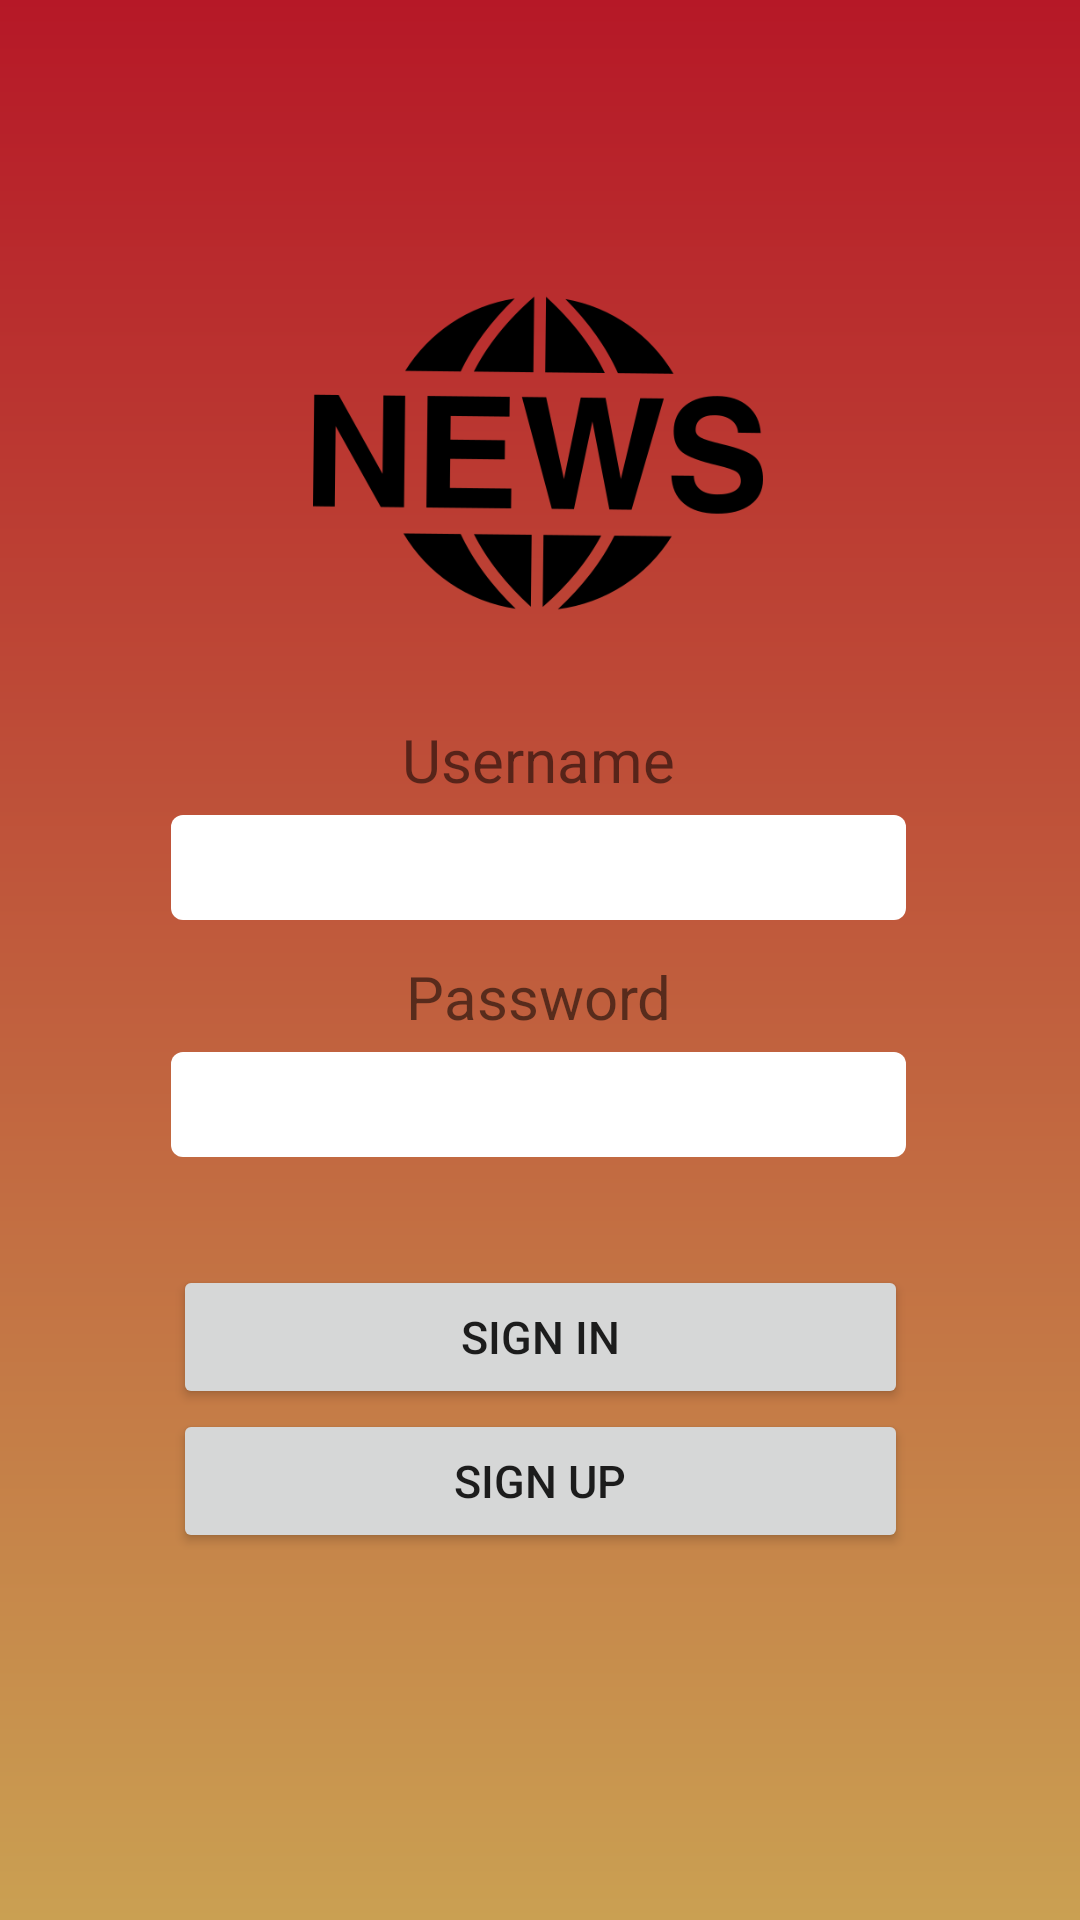

Here is an Android app screen rendered from its layout file. Give the layout XML and the strings, colors and styles it references.
<!-- AndroidManifest.xml: application theme AppTheme -->
<!-- res/layout/activity_sign_in.xml -->
<?xml version="1.0" encoding="utf-8"?>
<androidx.constraintlayout.widget.ConstraintLayout
        xmlns:android="http://schemas.android.com/apk/res/android"
        xmlns:xmxmlns="http://schemas.android.com/apk/res-auto"
        xmlns:tools="http://schemas.android.com/tools"
        xmxmlns:tools="http://schemas.android.com/tools"
        android:layout_width="match_parent"
        android:layout_height="match_parent"
        android:background="@drawable/gradient"
        tools:context=".ui.SignInActivity">
    <ImageView
            android:layout_width="wrap_content"
            xmxmlns:layout_constraintTop_toTopOf="parent"
            xmxmlns:layout_constraintBottom_toBottomOf="parent"
            xmxmlns:layout_constraintLeft_toLeftOf="parent"
            xmxmlns:layout_constraintRight_toRightOf="parent"

            android:adjustViewBounds="true"
            android:src="@drawable/news_logo"
            android:layout_height="150dp"
            android:id="@+id/imageView3"
            xmxmlns:layout_constraintHorizontal_bias="0.497"
            xmxmlns:layout_constraintVertical_bias="0.155"/>

    <TextView
            android:gravity="center"
            android:text="@string/username"
            android:textSize="20sp"
            android:id="@+id/username_text"
            android:layout_width="100dp"
            android:layout_height="wrap_content"
            xmxmlns:layout_constraintTop_toTopOf="parent"
            xmxmlns:layout_constraintBottom_toBottomOf="parent"
            xmxmlns:layout_constraintRight_toRightOf="parent"
            xmxmlns:layout_constraintLeft_toLeftOf="parent" xmxmlns:layout_constraintHorizontal_bias="0.498"
            xmxmlns:layout_constraintVertical_bias="0.391"
    />

    <EditText
            android:id="@+id/username_input"
            android:layout_width="245dp"
            android:layout_height="35dp"
            xmxmlns:layout_constraintTop_toTopOf="@+id/username_text"
            xmxmlns:layout_constraintRight_toRightOf="parent"
            xmxmlns:layout_constraintLeft_toLeftOf="parent"
            android:layout_marginTop="32dp" xmxmlns:layout_constraintHorizontal_bias="0.497"
            android:background="@drawable/rectangle_corner_radius"
    />
    <TextView
            android:gravity="center"
            android:text="@string/password"
            android:textSize="20sp"
            android:id="@+id/password_text"
            android:layout_width="100dp"
            android:layout_height="wrap_content"
            xmxmlns:layout_constraintTop_toBottomOf="@id/username_input"
            xmxmlns:layout_constraintBottom_toBottomOf="parent"
            xmxmlns:layout_constraintRight_toRightOf="parent"
            xmxmlns:layout_constraintLeft_toLeftOf="parent"
            xmxmlns:layout_constraintHorizontal_bias="0.498"
            xmxmlns:layout_constraintVertical_bias="0.039"
    />
    <EditText
            android:id="@+id/password_input"
            android:layout_width="245dp"
            android:layout_height="35dp"
            xmxmlns:layout_constraintTop_toTopOf="@+id/password_text"
            xmxmlns:layout_constraintRight_toRightOf="parent"
            xmxmlns:layout_constraintLeft_toLeftOf="parent"
            android:layout_marginTop="32dp" xmxmlns:layout_constraintHorizontal_bias="0.497"
            android:background="@drawable/rectangle_corner_radius"
    />
    <Button
            android:id="@+id/sign_in_button"
            android:text="@string/sign_in"
            android:textSize="15sp"
            android:layout_width="245dp"
            android:layout_height="wrap_content"
            xmxmlns:layout_constraintTop_toBottomOf="@id/password_input"
            xmxmlns:layout_constraintRight_toRightOf="parent"
            xmxmlns:layout_constraintLeft_toLeftOf="parent"
            android:gravity="center" android:layout_marginTop="36dp"/>
    <Button
            android:id="@+id/sign_up_button"
            android:textSize="15sp"
            android:text="@string/sign_up"
            android:layout_width="245dp"
            android:layout_height="wrap_content"
            xmxmlns:layout_constraintTop_toBottomOf="@id/sign_in_button"
            xmxmlns:layout_constraintRight_toRightOf="parent"
            xmxmlns:layout_constraintLeft_toLeftOf="parent"
            android:gravity="center"/>



</androidx.constraintlayout.widget.ConstraintLayout>
<!-- resources referenced by this layout -->
<resources>
  <!-- drawable gradient (drawable) -->
  <?xml version="1.0" encoding="utf-8"?>
  <shape xmlns:android="http://schemas.android.com/apk/res/android" android:shape="rectangle" >
      <gradient
              android:type="linear"
              android:startColor="@color/colorPrimaryDark"
              android:endColor="@color/colorAccentDark"
              android:angle="90"/>
  </shape>
  <!-- drawable news_logo: png bitmap (drawable, 22673 bytes) -->
  <!-- drawable rectangle_corner_radius (drawable) -->
  <?xml version="1.0" encoding="utf-8"?>
  <shape xmlns:android="http://schemas.android.com/apk/res/android"
         android:shape="rectangle" android:padding="10dp">
      <solid android:color="#FFFFFF"/>
      <corners
              android:bottomRightRadius="4dp"
              android:bottomLeftRadius="4dp"
              android:topLeftRadius="4dp"
              android:topRightRadius="4dp"/>
  </shape>
  <string name="password">Password</string>
  <string name="sign_in">Sign in</string>
  <string name="sign_up">Sign Up</string>
  <string name="username">Username</string>
  <style name="AppTheme" parent="Theme.AppCompat.Light.DarkActionBar">
          
          <item name="colorPrimary">@color/colorPrimary</item>
          <item name="colorPrimaryDark">@color/colorPrimaryDark</item>
          <item name="colorAccent">@color/colorAccent</item>
      </style>
  <color name="colorPrimaryDark">#caa052</color>
  <color name="colorAccentDark">#b61827</color>
  <color name="colorPrimary">#ffd180</color>
  <color name="colorAccent">#ef5350</color>
</resources>
